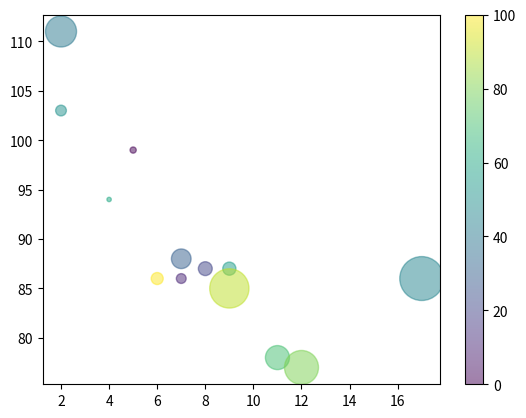

Python code for this plot:
#%%
import matplotlib.pyplot as plt
import numpy as np

x = np.array([5,7,8,7,2,17,2,9,4,11,12,9,6])
y = np.array([99,86,87,88,111,86,103,87,94,78,77,85,86])
# color each dot
'''
colors = np.array(["red","green","blue","yellow","pink","black","orange","purple","beige","brown","gray","cyan","magenta"])
plt.scatter(x, y, c=colors)
'''
# colormap, colorbar, size, alpha(투명도)
colors = np.array([0, 10, 20, 30, 40, 45, 50, 55, 60, 70, 80, 90, 100])
sizes = np.array([20,50,100,200,500,1000,60,90,10,300,600,800,75])
plt.scatter(x, y, s=sizes, alpha=0.5, c=colors, cmap='viridis')
plt.colorbar()
plt.show()
